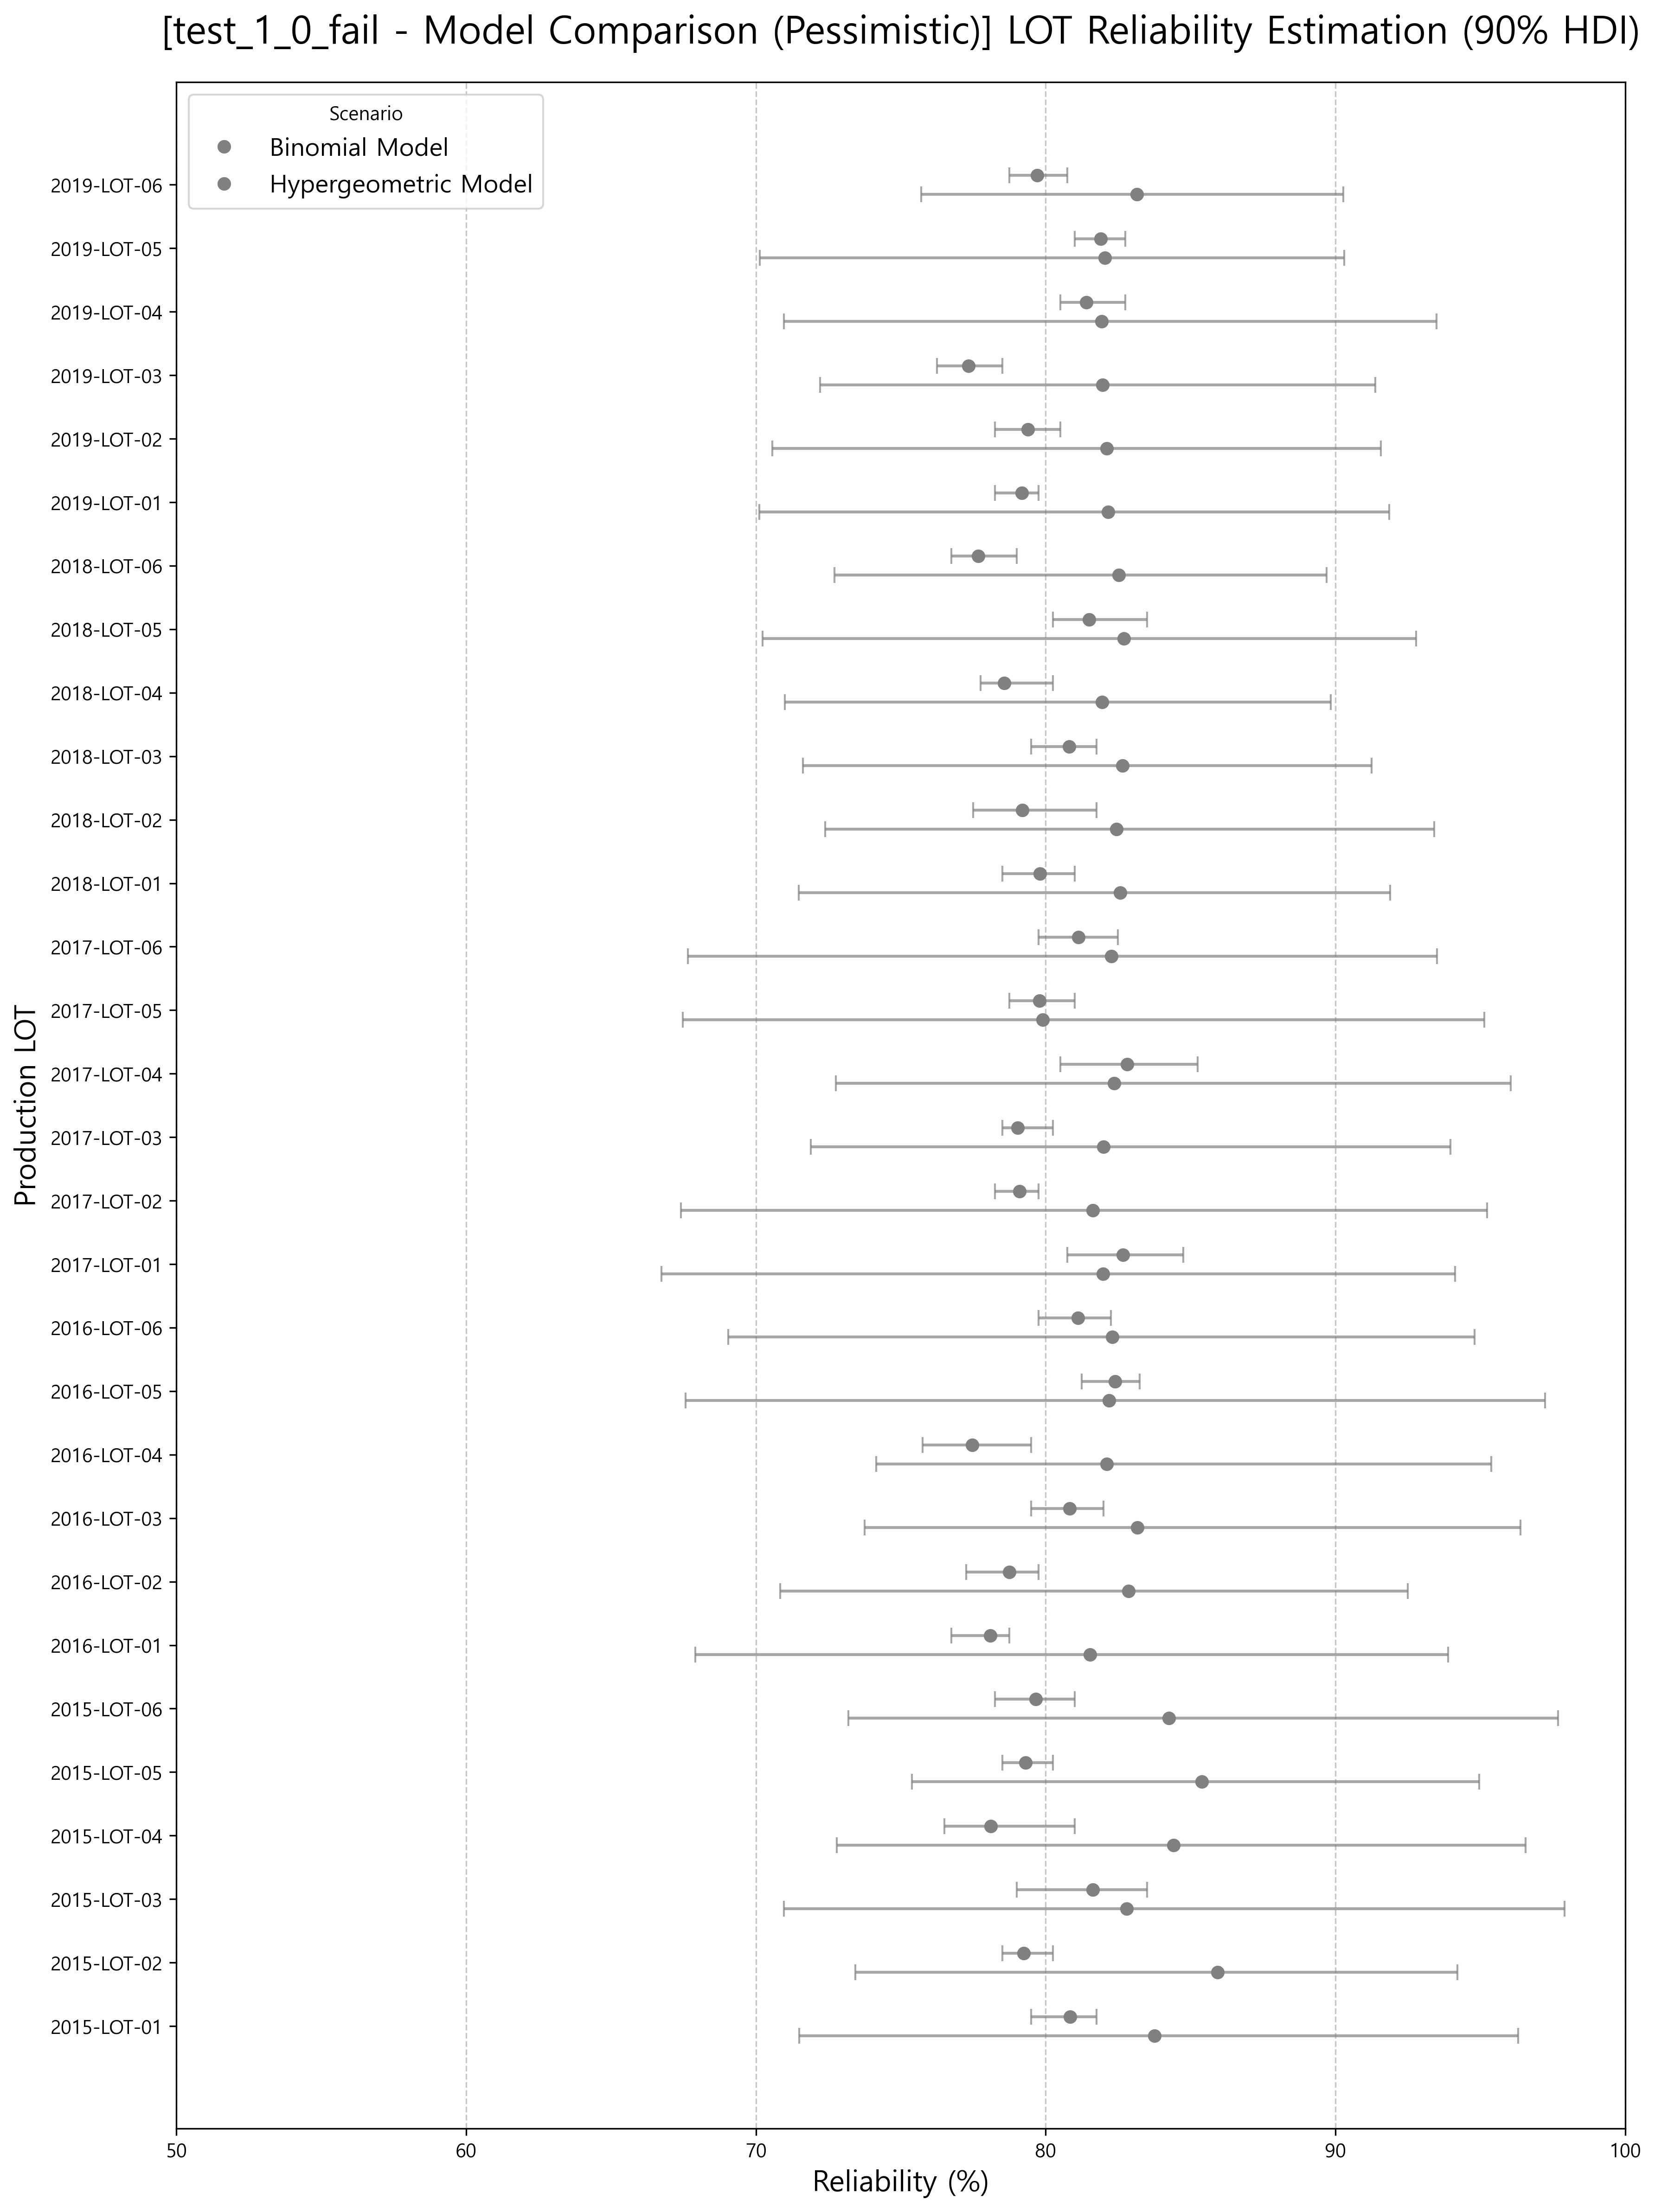

Source data for this figure (header and first rows):
lot, mean, hdi_5%, hdi_95%, source
2015-LOT-01, 83.76, 71.49, 96.31, Binomial Model
2015-LOT-02, 85.93, 73.43, 94.21, Binomial Model
2015-LOT-03, 82.8, 70.96, 97.91, Binomial Model
2015-LOT-04, 84.42, 72.79, 96.57, Binomial Model
2015-LOT-05, 85.4, 75.39, 94.96, Binomial Model
2015-LOT-06, 84.25, 73.2, 97.69, Binomial Model
2016-LOT-01, 81.53, 67.9, 93.89, Binomial Model
2016-LOT-02, 82.87, 70.84, 92.49, Binomial Model
2016-LOT-03, 83.16, 73.75, 96.39, Binomial Model
2016-LOT-04, 82.11, 74.15, 95.38, Binomial Model
2016-LOT-05, 82.19, 67.58, 97.24, Binomial Model
2016-LOT-06, 82.3, 69.05, 94.81, Binomial Model
2017-LOT-01, 81.98, 66.74, 94.12, Binomial Model
2017-LOT-02, 81.63, 67.41, 95.24, Binomial Model
2017-LOT-03, 82, 71.89, 93.97, Binomial Model
2017-LOT-04, 82.36, 72.76, 96.06, Binomial Model
2017-LOT-05, 79.9, 67.47, 95.14, Binomial Model
2017-LOT-06, 82.26, 67.65, 93.5, Binomial Model
2018-LOT-01, 82.56, 71.48, 91.89, Binomial Model
2018-LOT-02, 82.44, 72.39, 93.41, Binomial Model
2018-LOT-03, 82.65, 71.62, 91.25, Binomial Model
2018-LOT-04, 81.95, 71, 89.83, Binomial Model
2018-LOT-05, 82.71, 70.22, 92.78, Binomial Model
2018-LOT-06, 82.52, 72.71, 89.7, Binomial Model
2019-LOT-01, 82.15, 70.11, 91.86, Binomial Model
2019-LOT-02, 82.1, 70.56, 91.56, Binomial Model
2019-LOT-03, 81.97, 72.21, 91.38, Binomial Model
2019-LOT-04, 81.93, 70.97, 93.48, Binomial Model
2019-LOT-05, 82.04, 70.14, 90.31, Binomial Model
2019-LOT-06, 83.15, 75.7, 90.27, Binomial Model
2015-LOT-01, 80.85, 79.5, 81.75, Hypergeometric Model
2015-LOT-02, 79.25, 78.5, 80.25, Hypergeometric Model
2015-LOT-03, 81.62, 79.0, 83.5, Hypergeometric Model
2015-LOT-04, 78.1, 76.5, 81.0, Hypergeometric Model
2015-LOT-05, 79.3, 78.5, 80.25, Hypergeometric Model
2015-LOT-06, 79.65, 78.25, 81.0, Hypergeometric Model
2016-LOT-01, 78.08, 76.75, 78.75, Hypergeometric Model
2016-LOT-02, 78.75, 77.25, 79.75, Hypergeometric Model
2016-LOT-03, 80.82, 79.5, 82.0, Hypergeometric Model
2016-LOT-04, 77.46, 75.75, 79.5, Hypergeometric Model
2016-LOT-05, 82.4, 81.25, 83.25, Hypergeometric Model
2016-LOT-06, 81.11, 79.75, 82.25, Hypergeometric Model
2017-LOT-01, 82.66, 80.75, 84.75, Hypergeometric Model
2017-LOT-02, 79.09, 78.25, 79.75, Hypergeometric Model
2017-LOT-03, 79.03, 78.5, 80.25, Hypergeometric Model
2017-LOT-04, 82.81, 80.5, 85.25, Hypergeometric Model
2017-LOT-05, 79.8, 78.75, 81.0, Hypergeometric Model
2017-LOT-06, 81.14, 79.75, 82.5, Hypergeometric Model
2018-LOT-01, 79.8, 78.5, 81.0, Hypergeometric Model
2018-LOT-02, 79.19, 77.5, 81.75, Hypergeometric Model
2018-LOT-03, 80.81, 79.5, 81.75, Hypergeometric Model
2018-LOT-04, 78.57, 77.75, 80.25, Hypergeometric Model
2018-LOT-05, 81.5, 80.25, 83.5, Hypergeometric Model
2018-LOT-06, 77.67, 76.75, 79.0, Hypergeometric Model
2019-LOT-01, 79.18, 78.25, 79.75, Hypergeometric Model
2019-LOT-02, 79.39, 78.25, 80.5, Hypergeometric Model
2019-LOT-03, 77.33, 76.25, 78.5, Hypergeometric Model
2019-LOT-04, 81.4, 80.5, 82.75, Hypergeometric Model
2019-LOT-05, 81.9, 81.0, 82.75, Hypergeometric Model
2019-LOT-06, 79.7, 78.75, 80.75, Hypergeometric Model
